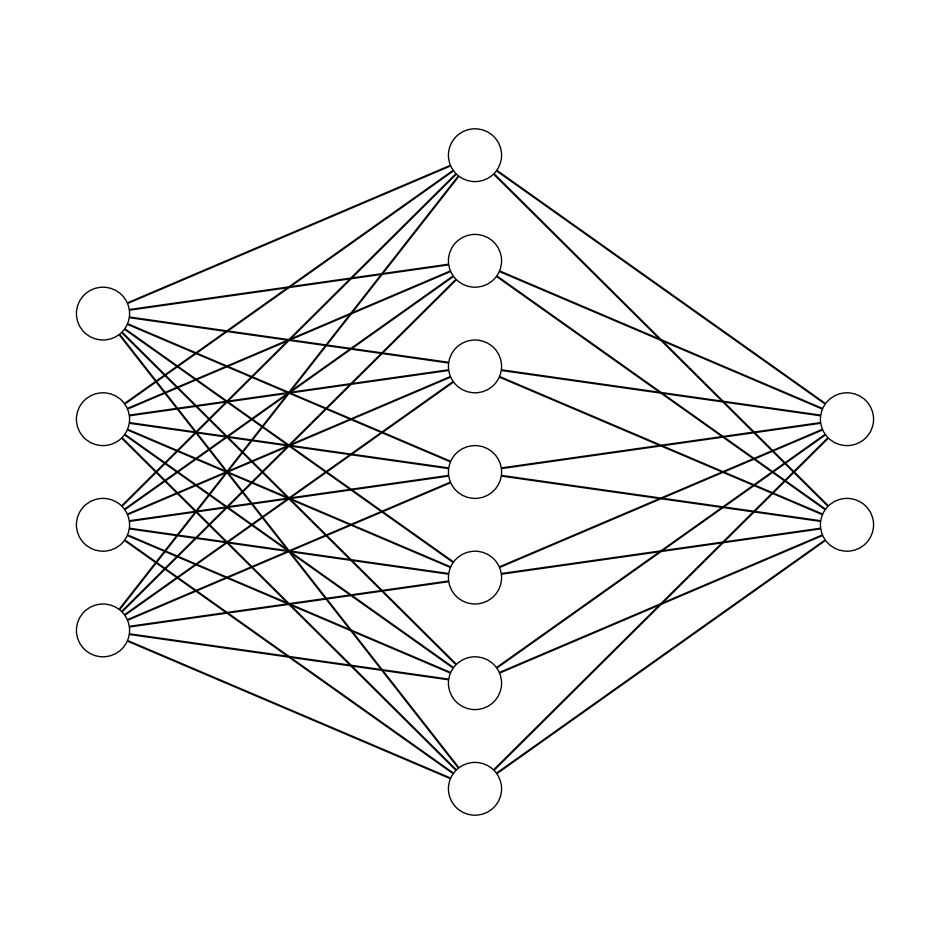

Source code (Python):
"""
Method:         Neural network diagram
Data Variables: 6 variables:
axes, left, right, bottom, top, layer_sizes
[redacted]
"""

import matplotlib.pyplot as plt


def draw_neural_net(ax, left, right, bottom, top, layer_sizes):
    '''
    Draw a neural network cartoon using matplotilb.

    :usage:
        >>> fig = plt.figure(figsize=(12, 12))
        >>> draw_neural_net(fig.gca(), .1, .9, .1, .9, [4, 7, 2])

    :parameters:
        - ax : matplotlib.axes.AxesSubplot
            The axes on which to plot the cartoon (get e.g. by plt.gca())
        - left : float
            The center of the leftmost node(s) will be placed here
        - right : float
            The center of the rightmost node(s) will be placed here
        - bottom : float
            The center of the bottommost node(s) will be placed here
        - top : float
            The center of the topmost node(s) will be placed here
        - layer_sizes : list of int
            List of layer sizes, including input and output dimensionality
    '''
    n_layers = len(layer_sizes)
    v_spacing = (top - bottom) / float(max(layer_sizes))
    h_spacing = (right - left) / float(len(layer_sizes) - 1)
    # Nodes
    for n, layer_size in enumerate(layer_sizes):
        layer_top = v_spacing * (layer_size - 1) / 2. + (top + bottom) / 2.
        for m in range(layer_size):
            circle = plt.Circle((n * h_spacing + left, layer_top - m * v_spacing), v_spacing / 4.,
                                color='w', ec='k', zorder=4)
            ax.add_artist(circle)
    # Edges
    for n, (layer_size_a, layer_size_b) in enumerate(zip(layer_sizes[:-1], layer_sizes[1:])):
        layer_top_a = v_spacing * (layer_size_a - 1) / 2. + (top + bottom) / 2.
        layer_top_b = v_spacing * (layer_size_b - 1) / 2. + (top + bottom) / 2.
        for m in range(layer_size_a):
            for o in range(layer_size_b):
                line = plt.Line2D([n * h_spacing + left, (n + 1) * h_spacing + left],
                                  [layer_top_a - m * v_spacing, layer_top_b - o * v_spacing], c='k')
                ax.add_artist(line)


fig = plt.figure(figsize=(12, 12))
ax = fig.gca()
ax.axis('off')
draw_neural_net(ax, .1, .9, .1, .9, [4, 7, 2])
